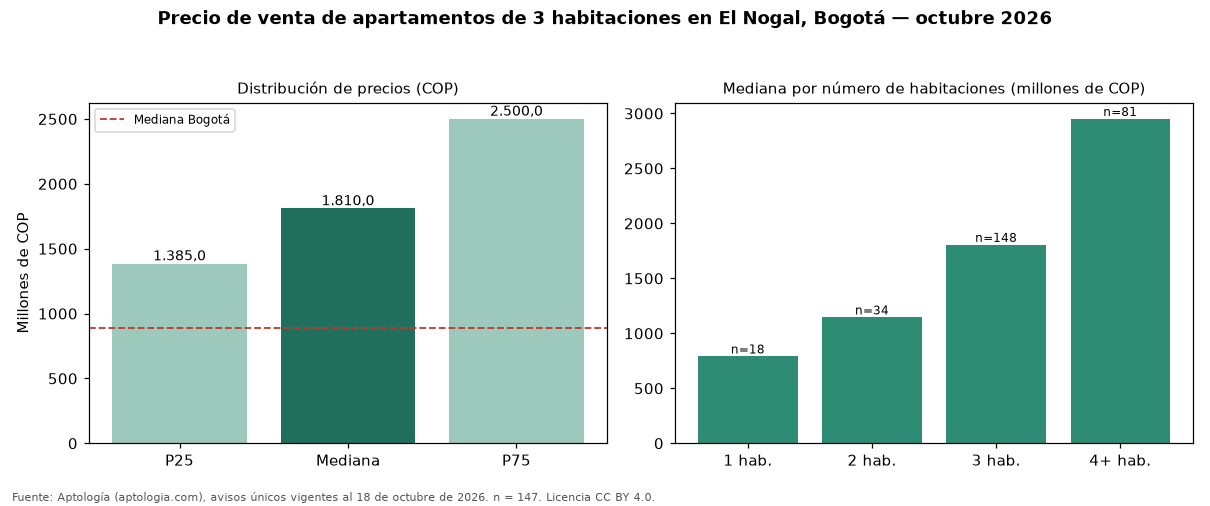

Values plotted in this chart, from the file beside it:
seccion, metrica, valor_cop, n
precio, p25, 1385000000, 147
precio, mediana, 1810000000, 147
precio, p75, 2500000000, 147
cop_por_m2, p25, 7782609, 147
cop_por_m2, mediana, 8891586, 147
cop_por_m2, p75, 9819994, 147
area, area_mediana_m2, 215.0, 147
habitaciones, 1, 790000000, 18
habitaciones, 2, 1145000000, 34
habitaciones, 3, 1805000000, 148
habitaciones, 4+, 2950000000, 81
administracion, mediana, 1800000, 141
estrato, moda, 6, 
parqueadero, porcentaje_con_parqueadero, 99.3, 147
ciudad, mediana_ciudad, 890000000, 17364
ciudad, mediana_cop_por_m2_ciudad, 7000000, 17364
